Run: headless pygame with SDL's dummy video driver; simulated clock (each Clock.tick advances the game by its frame time, no real sleeping); random seed 0; keys injected as events and as key.get_pressed() state; no mouse input; restart key C tapped at the start of phases 3 and 4.
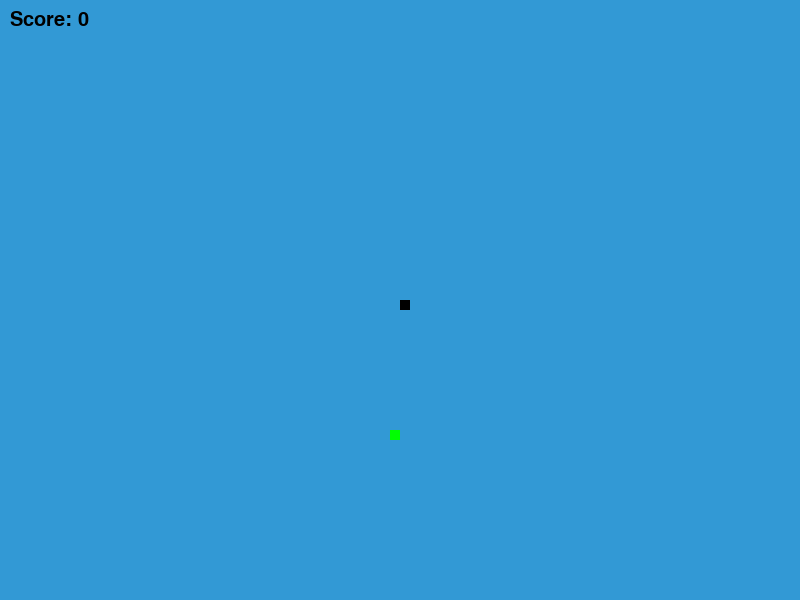
Frame 1 of 4 · flips 1–60 · no input
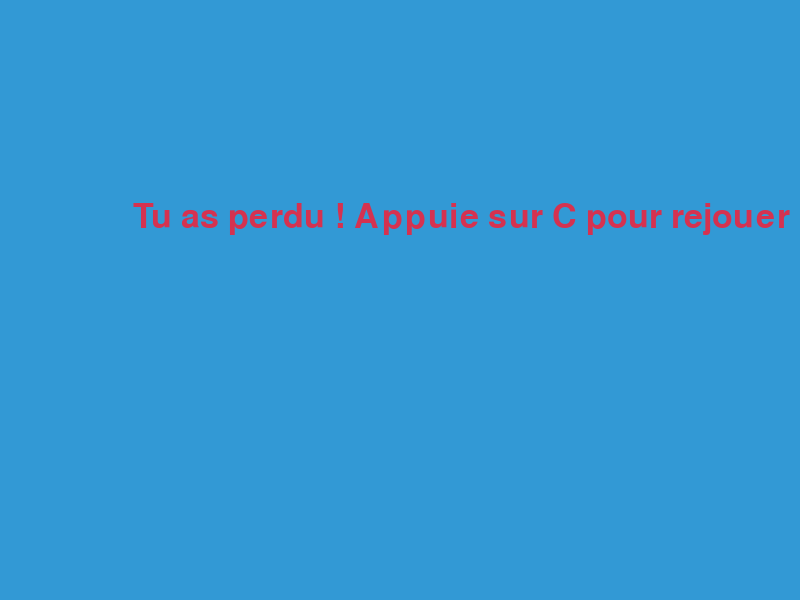
Frame 2 of 4 · flips 61–180 · tapped SPACE, RETURN · held RIGHT (→), D
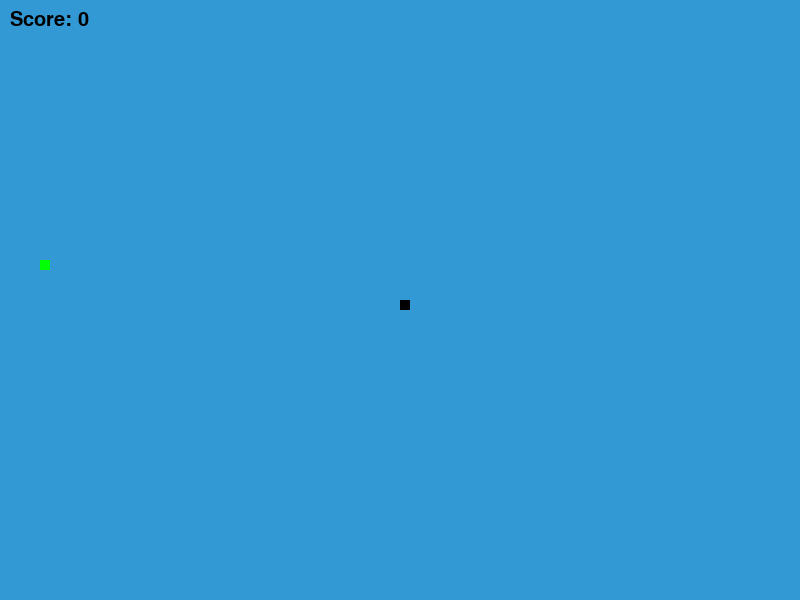
Frame 3 of 4 · flips 181–300 · tapped C · held DOWN (↓), S
Frame 4 of 4 · flips 301–420 · tapped C · held LEFT (←), A, UP (↑), W · screen same as frame 2, image omitted

The pygame program that drew these frames:

import pygame
import time
import random

pygame.init()

# Couleurs
white = (255, 255, 255)
yellow = (255, 255, 102)
black = (0, 0, 0)
red = (213, 50, 80)
green = (0, 255, 0)
blue = (50, 153, 213)

# Taille de l'écran
dis_width = 800
dis_height = 600
dis = pygame.display.set_mode((dis_width, dis_height))
pygame.display.set_caption('Jeu de Serpent')

# Vitesse du serpent
snake_block = 10
snake_speed = 8

clock = pygame.time.Clock()

font_style = pygame.font.SysFont(None, 50)


def message(msg, color):
    mesg = font_style.render(msg, True, color)
    dis.blit(mesg, [dis_width / 6, dis_height / 3])
def our_snake(snake_block, snake_list, obstacles):
    for x in snake_list:
        pygame.draw.rect(dis, black, [x[0], x[1], snake_block, snake_block])
    
    for obstacle in obstacles:
        pygame.draw.rect(dis, red, [obstacle[0], obstacle[1], snake_block, snake_block])

def gameLoop():
    game_over = False
    game_close = False

    x1 = dis_width / 2
    y1 = dis_height / 2

    x1_change = 0
    y1_change = 0

    snake_list = []
    length_of_snake = 1
    obstacles = []  # Déplacer la déclaration des obstacles ici


    foodx = round(random.randrange(0, dis_width - snake_block) / 10.0) * 10.0
    foody = round(random.randrange(0, dis_height - snake_block) / 10.0) * 10.0

    # Initialisation du score
    score = 0

    while not game_over:

        while game_close == True:
            dis.fill(blue)
            message("Tu as perdu ! Appuie sur C pour rejouer ou Q pour quitter", red)
            pygame.display.update()

            for event in pygame.event.get():
                if event.type == pygame.KEYDOWN:
                    if event.key == pygame.K_q:
                        game_over = True
                        game_close = False
                    if event.key == pygame.K_c:
                        gameLoop()

        for event in pygame.event.get():
            if event.type == pygame.QUIT:
                game_over = True
            if event.type == pygame.KEYDOWN:
                if event.key == pygame.K_LEFT:
                    x1_change = -snake_block
                    y1_change = 0
                elif event.key == pygame.K_RIGHT:
                    x1_change = snake_block
                    y1_change = 0
                elif event.key == pygame.K_UP:
                    y1_change = -snake_block
                    x1_change = 0
                elif event.key == pygame.K_DOWN:
                    y1_change = snake_block
                    x1_change = 0

        if x1 >= dis_width or x1 < 0 or y1 >= dis_height or y1 < 0:
            game_close = True
        x1 += x1_change
        y1 += y1_change
        dis.fill(blue)
        pygame.draw.rect(dis, green, [foodx, foody, snake_block, snake_block])
        snake_head = []
        snake_head.append(x1)
        snake_head.append(y1)
        snake_list.append(snake_head)
        if len(snake_list) > length_of_snake:
            del snake_list[0]

        for x in snake_list[:-1]:
            if x == snake_head:
                game_close = True
        for obstacle in obstacles:
            if snake_head[0] == obstacle[0] and snake_head[1] == obstacle[1]:
             game_close = True

        our_snake(snake_block, snake_list, obstacles)  # Passer la liste des obstacles à notre fonction our_snake

        # Affichage du score
        font = pygame.font.SysFont(None, 30)
        score_display = font.render("Score: " + str(score), True, black)
        dis.blit(score_display, (10, 10))

        pygame.display.update()

        if x1 == foodx and y1 == foody:
            foodx = round(random.randrange(0, dis_width - snake_block) / 10.0) * 10.0
            foody = round(random.randrange(0, dis_height - snake_block) / 10.0) * 10.0
            length_of_snake += 1
            # Augmentation du score
            score += 10  # Par exemple, vous pouvez ajuster cela selon votre préférence
            new_obstacle = [round(random.randrange(0, dis_width - snake_block) / 10.0) * 10.0,
                    round(random.randrange(0, dis_height - snake_block) / 10.0) * 10.0]
            obstacles.append(new_obstacle)
        clock.tick(snake_speed)

    pygame.quit()
    quit()

gameLoop()
